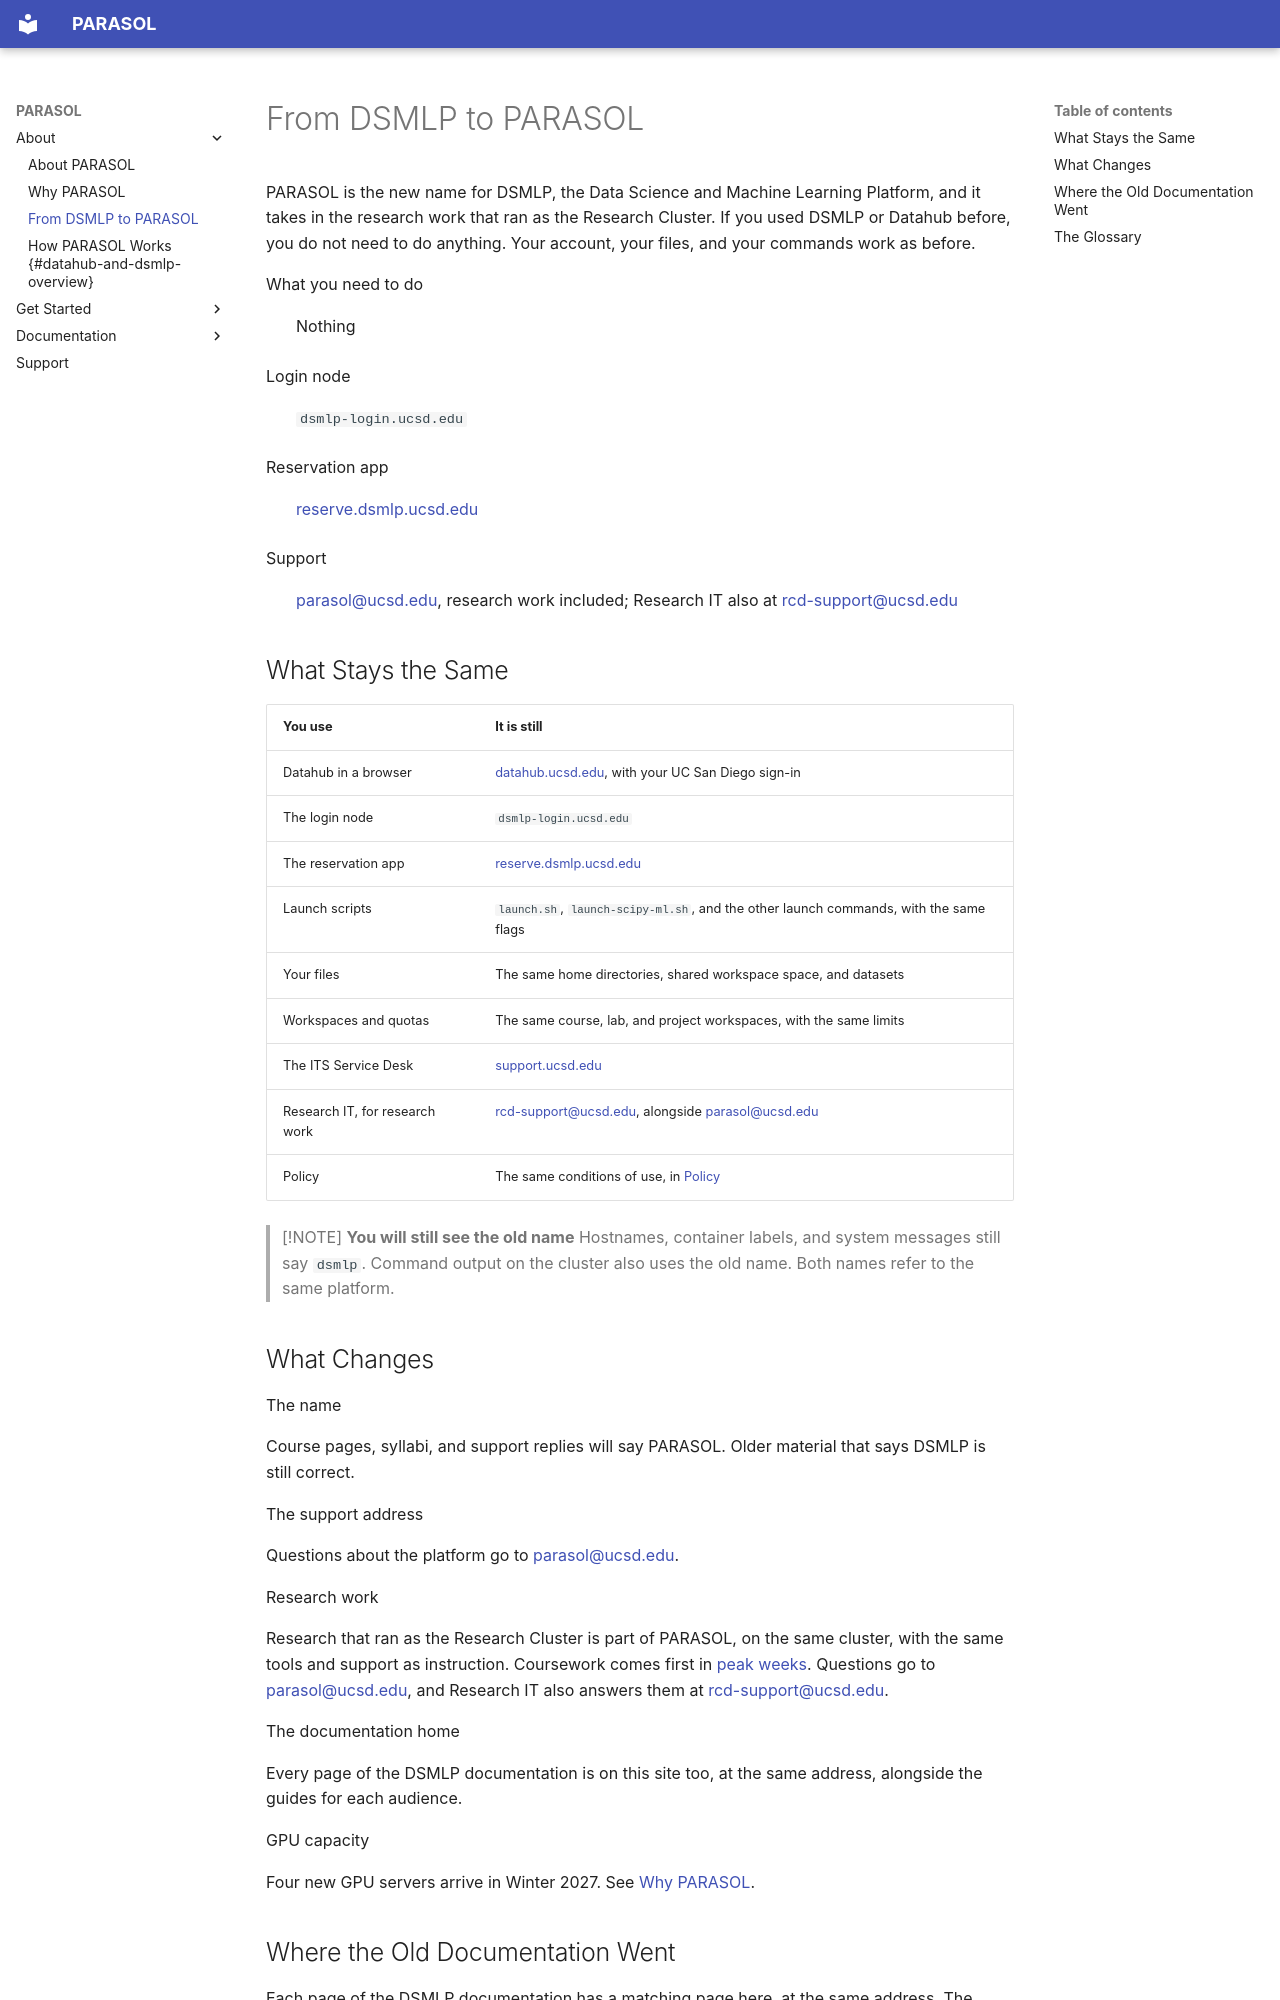

repository: ucsd-ets/parasol-docs-preview2 · page: about/from-dsmlp-to-parasol/index.html · generator: mkdocs

---
title: From DSMLP to PARASOL
description: PARASOL is the platform formerly called DSMLP. Your account, files, and commands work as before, and every page of the old documentation is here too.
eyebrow: About PARASOL
---

<!-- transform: off -->

<p class="lead">PARASOL is the new name for DSMLP, the Data Science and Machine Learning Platform, and it takes in the research work that ran as the Research Cluster. If you used DSMLP or Datahub before, you do not need to do anything. Your account, your files, and your commands work as before.</p>

<dl class="docs-glance">
<div><dt>What you need to do</dt><dd>Nothing</dd></div>
<div><dt>Login node</dt><dd><code>dsmlp-login.ucsd.edu</code></dd></div>
<div><dt>Reservation app</dt><dd><a href="https://reserve.dsmlp.ucsd.edu/">reserve.dsmlp.ucsd.edu</a></dd></div>
<div><dt>Support</dt><dd><a href="mailto:parasol@ucsd.edu">parasol@ucsd.edu</a>, research work included; Research IT also at <a href="mailto:rcd-support@ucsd.edu">rcd-support@ucsd.edu</a></dd></div>
</dl>

## What Stays the Same

| You use | It is still |
|---|---|
| Datahub in a browser | [datahub.ucsd.edu](https://datahub.ucsd.edu), with your UC San Diego sign-in |
| The login node | `dsmlp-login.ucsd.edu` |
| The reservation app | [reserve.dsmlp.ucsd.edu](https://reserve.dsmlp.ucsd.edu/) |
| Launch scripts | `launch.sh`, `launch-scipy-ml.sh`, and the other launch commands, with the same flags |
| Your files | The same home directories, shared workspace space, and datasets |
| Workspaces and quotas | The same course, lab, and project workspaces, with the same limits |
| The ITS Service Desk | [support.ucsd.edu](https://support.ucsd.edu/) |
| Research IT, for research work | [rcd-support@ucsd.edu](mailto:rcd-support@ucsd.edu), alongside [parasol@ucsd.edu](mailto:parasol@ucsd.edu) |
| Policy | The same conditions of use, in [Policy](../reference/policy.md) |

> [!NOTE]
> **You will still see the old name**
> Hostnames, container labels, and system messages still say `dsmlp`. Command
> output on the cluster also uses the old name. Both names refer to the same
> platform.
